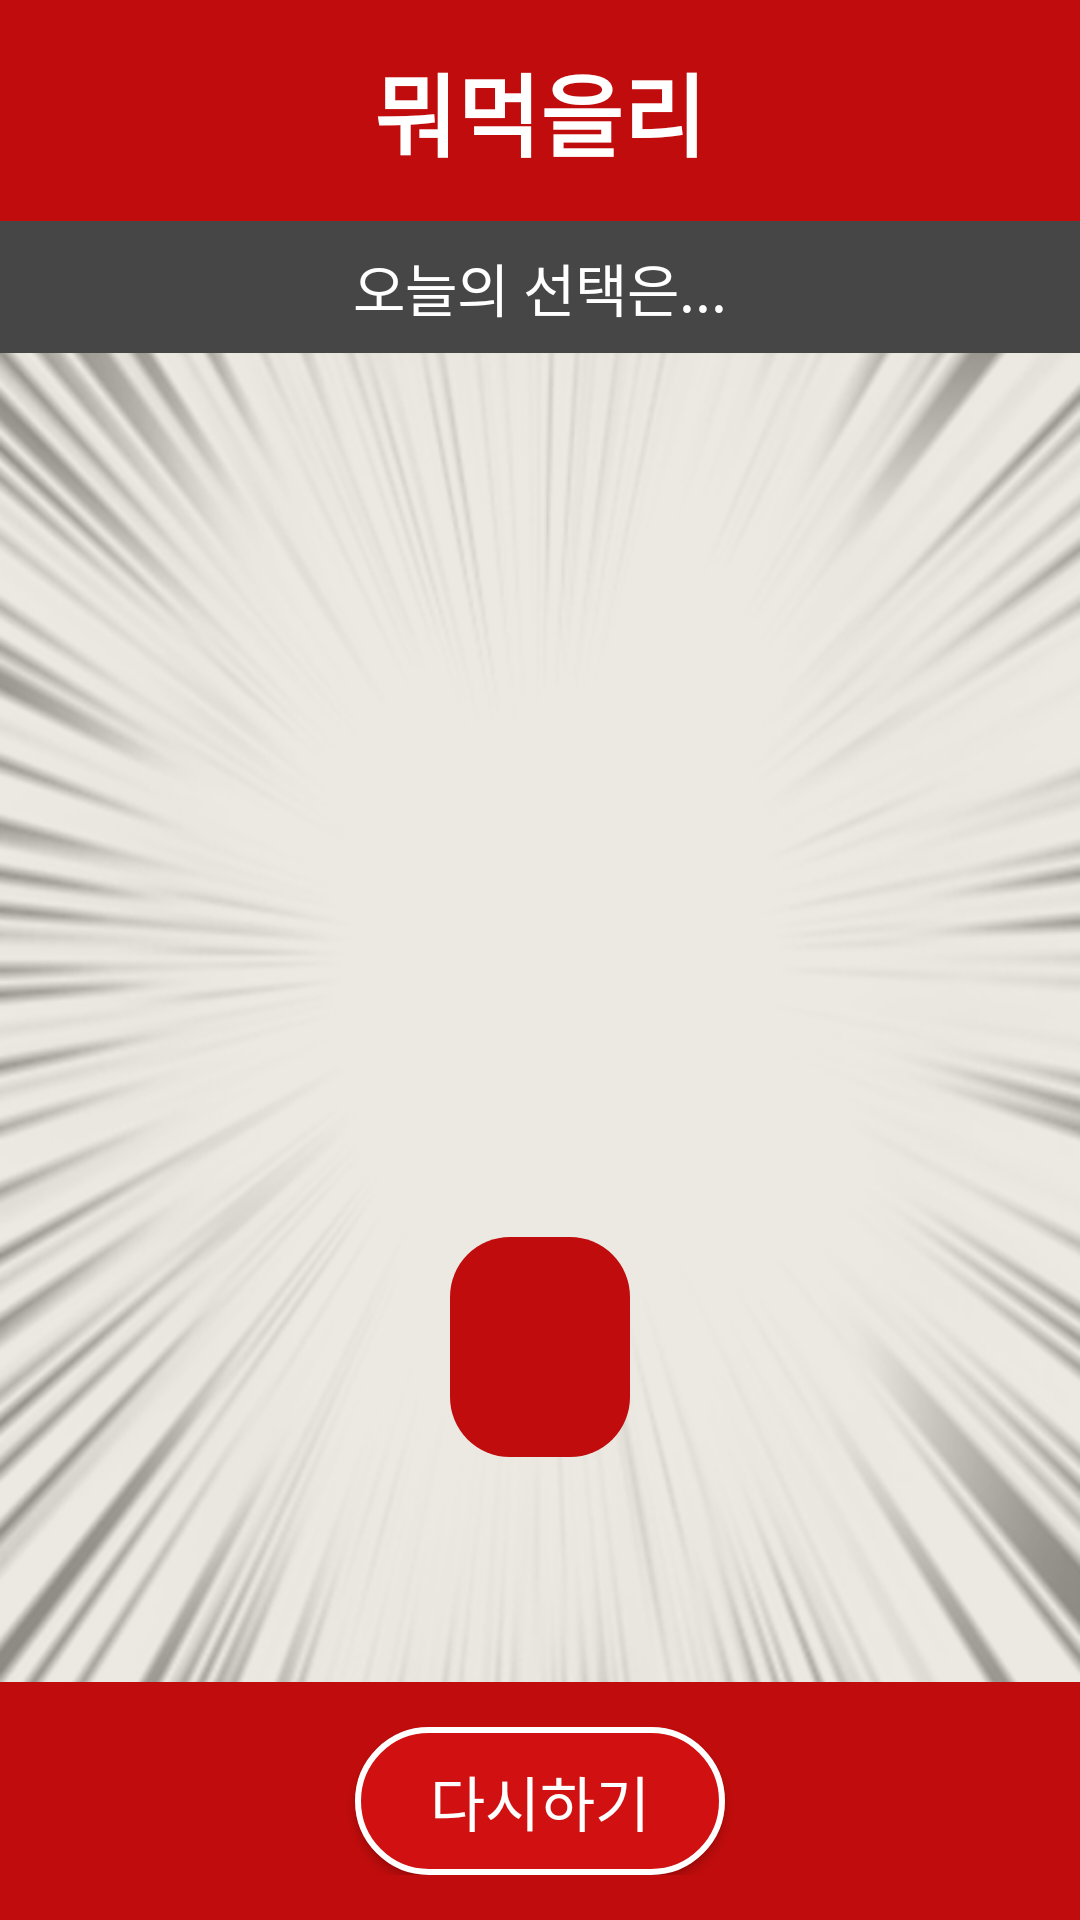

Produce the Android XML layout that renders to this screen, including the resource entries it uses.
<!-- AndroidManifest.xml: activity theme AppTheme -->
<!-- res/layout/activity_selecteditems.xml -->
<?xml version="1.0" encoding="utf-8"?>
<RelativeLayout xmlns:android="http://schemas.android.com/apk/res/android"
    xmlns:tools="http://schemas.android.com/tools"
    android:orientation="vertical"
    android:layout_width="match_parent"
    android:layout_height="match_parent"
    android:layout_gravity="center"
    android:background="@color/colorBackground">
    <ImageView
        android:id="@+id/animatedImage"
        android:contentDescription="@string/image_background"
        android:layout_width="match_parent"
        android:layout_height="match_parent"
        android:background="@drawable/animate_selected_bg"/>
        <LinearLayout
            android:id="@+id/selectedItemsLayoutTop"
            android:layout_width="match_parent"
            android:layout_height="wrap_content"
            android:orientation="vertical">
            <TextView
                android:layout_width="match_parent"
                android:layout_height="wrap_content"
                android:text="@string/app_name_ko"
                android:textStyle="bold"
                android:background="@color/colorPrimary"
                android:paddingTop="15dp"
                android:paddingBottom="15dp"
                android:textSize="30sp"
                android:textColor="@color/colorWhite"
                android:gravity="center" />
            <TextView
                android:layout_width="match_parent"
                android:layout_height="wrap_content"
                android:text="@string/select_result"
                android:background="@color/colorGray"
                android:paddingTop="8dp"
                android:paddingBottom="8dp"
                android:textSize="19sp"
                android:textColor="@color/colorWhite"
                android:gravity="center" />
        </LinearLayout>
        <LinearLayout
            android:id="@+id/selectedItemsLayoutCenter"
            android:layout_width="match_parent"
            android:layout_height="wrap_content"
            android:gravity="center"
            android:layout_above="@id/selectedItemsLayoutBottom"
            android:layout_below="@id/selectedItemsLayoutTop"
            android:orientation="vertical">
            <ImageView
                android:id="@+id/selectedImage"
                android:layout_gravity="center"
                android:contentDescription="@string/image_selected"
                android:scaleType="centerCrop"
                android:layout_width="200dp"
                android:layout_height="200dp" />
            <TextView
                android:id="@+id/selectedText"
                android:layout_gravity="center"
                android:gravity="center"
                android:layout_marginTop="20dp"
                android:paddingTop="10dp"
                android:paddingBottom="10dp"
                android:paddingLeft="30dp"
                android:paddingRight="30dp"
                android:textStyle="bold"
                android:textSize="40sp"
                android:textColor="@color/colorWhite"
                android:background="@drawable/rounded_selected"
                android:layout_width="wrap_content"
                android:layout_height="wrap_content" />
        </LinearLayout>
        <LinearLayout
            android:id="@+id/selectedItemsLayoutBottom"
            android:layout_alignParentBottom="true"
            android:background="@color/colorPrimary"
            android:layout_gravity="center"
            android:gravity="center"
            android:layout_width="match_parent"
            android:layout_height="wrap_content"
            android:paddingTop="15dp"
            android:paddingBottom="15dp">
            <Button
                android:id="@+id/btnRestart"
                android:gravity="center"
                android:text="@string/btn_restart"
                android:background="@drawable/rounded_btn"
                android:textColor="@color/colorWhite"
                android:textSize="20sp"
                android:paddingTop="10dp"
                android:paddingBottom="10dp"
                android:paddingLeft="25dp"
                android:paddingRight="25dp"
                android:layout_width="wrap_content"
                android:layout_height="wrap_content"
                tools:ignore="ButtonStyle" />
        </LinearLayout>
</RelativeLayout>
<!-- resources referenced by this layout -->
<resources>
  <color name="colorBackground">#ADA384</color>
  <color name="colorGray">#464646</color>
  <color name="colorPrimary">#C00C0C</color>
  <color name="colorWhite">#FFFFFF</color>
  <!-- drawable animate_selected_bg (drawable) -->
  <?xml version="1.0" encoding="utf-8"?>
  <animation-list xmlns:android="http://schemas.android.com/apk/res/android"
      android:oneshot="false" >
      <item android:drawable="@drawable/cartoon_style_1"
          android:duration="100" />
      <item android:drawable="@drawable/cartoon_style_3"
          android:duration="100" />
      <item android:drawable="@drawable/cartoon_style_2"
          android:duration="100" />
  </animation-list>
  <!-- drawable rounded_btn (drawable) -->
  <?xml version="1.0" encoding="utf-8"?>
  <shape xmlns:android="http://schemas.android.com/apk/res/android" >
      <stroke
          android:width="2dp"
          android:color="@color/colorWhite" />
      <solid android:color="@color/colorPrimaryLight" />
      <padding
          android:left="2dp"
          android:right="2dp"
          android:bottom="2dp"
          android:top="2dp" />
      <corners android:radius="30dp" />
  </shape>
  <!-- drawable rounded_selected (drawable) -->
  <?xml version="1.0" encoding="utf-8"?>
  <shape xmlns:android="http://schemas.android.com/apk/res/android" >
      <solid android:color="@color/colorPrimary" />
      <padding
          android:left="3dp"
          android:right="3dp"
          android:bottom="3dp"
          android:top="3dp" />
      <corners android:radius="20dp" />
  </shape>
  <string name="app_name_ko">뭐먹을리</string>
  <string name="btn_restart">다시하기</string>
  <string name="image_background">background_image</string>
  <string name="image_selected">selected_image</string>
  <string name="select_result">오늘의 선택은...</string>
  <style name="AppTheme" parent="Theme.AppCompat.Light.DarkActionBar">
          
          <item name="colorPrimary">@color/colorPrimary</item>
          <item name="colorPrimaryDark">@color/colorPrimaryDark</item>
          <item name="colorAccent">@color/colorAccent</item>
          <item name="windowActionBar">false</item>
          <item name="windowNoTitle">true</item>
          <item name="android:windowAnimationStyle">@null</item>
      </style>
  <!-- drawable cartoon_style_1: png bitmap (drawable, 227804 bytes) -->
  <!-- drawable cartoon_style_3: png bitmap (drawable, 208309 bytes) -->
  <!-- drawable cartoon_style_2: png bitmap (drawable, 213606 bytes) -->
  <color name="colorPrimaryLight">#D11111</color>
  <color name="colorPrimaryDark">#8A0000</color>
  <color name="colorAccent">#D81B60</color>
</resources>
